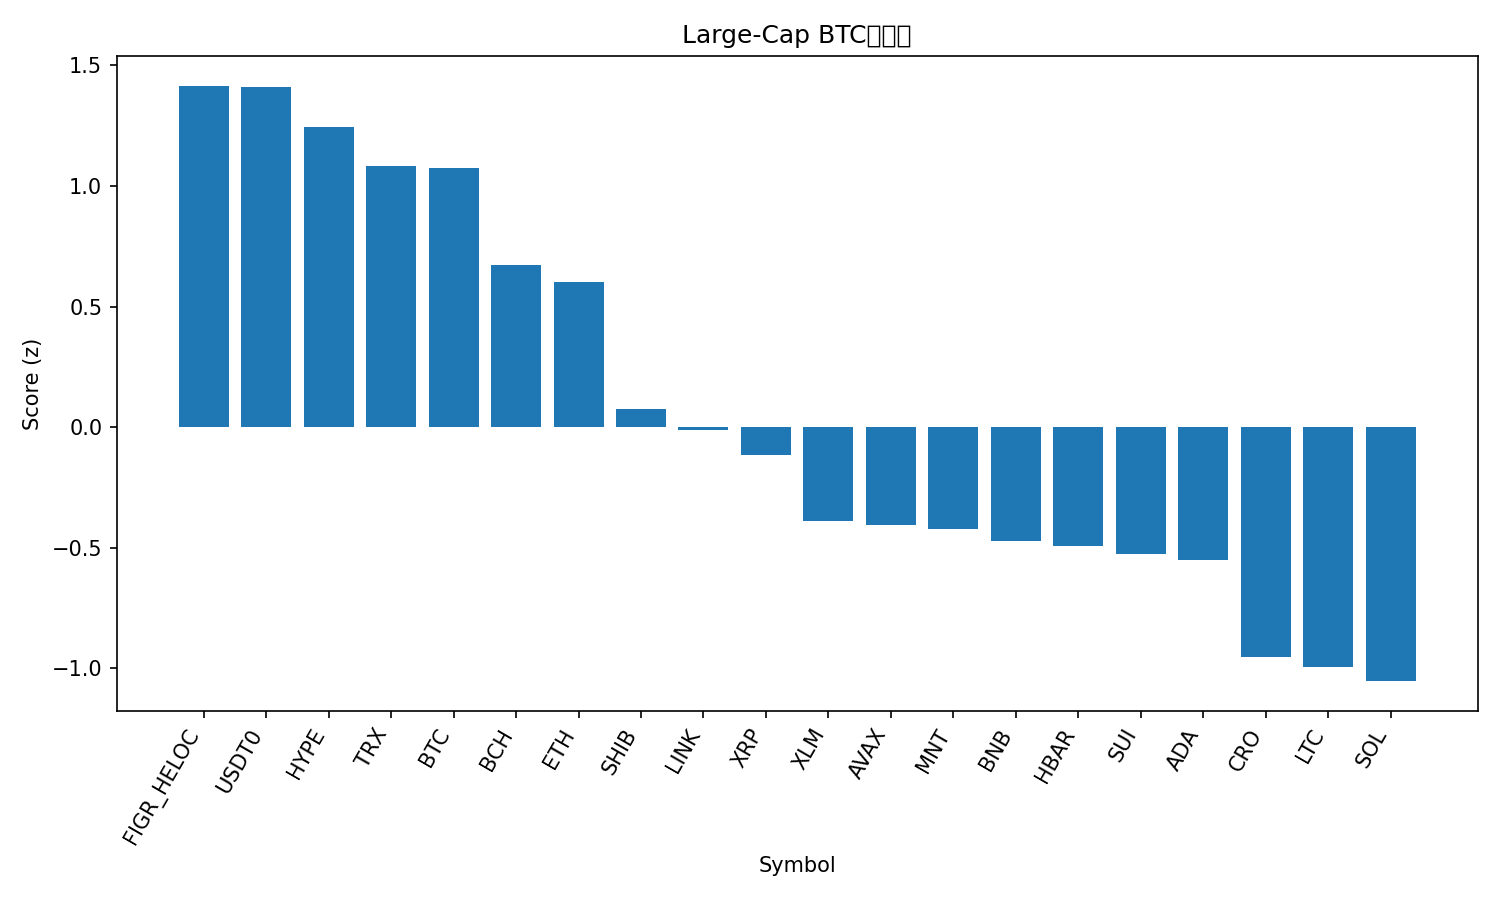

Data behind this chart, as committed beside it:
rank, name, symbol, price_btc, price_usd, pct_1h_btc, pct_24h_btc, pct_7d_btc, market_cap_rank, market_cap_usd, volume_usd, score
1, Figure Heloc, FIGR_HELOC, 9.21e-06, 1.035, -0.2396, 8.668, 11.94, 15, 13406520180, 61596743, 1.416
2, USDT0, USDT0, 8.91e-06, 1.001, -0.1593, 8.203, 9.103, 31, 6116073005, 1290730320, 1.408
3, Hyperliquid, HYPE, 0.0003475, 39.06, 0.8033, -3.197, -12.96, 18, 10569750502, 1494683172, 1.243
4, TRON, TRX, 2.82e-06, 0.3171, -0.05353, 1.968, 1.016, 9, 30013961903, 1715120226, 1.083
5, Bitcoin, BTC, 1.0, 112411, 0.0, 0.0, 0.0, 1, 2238071245525, 178387068621, 1.073
6, Bitcoin Cash, BCH, 0.004722, 530.8, -0.2515, -2.894, -2.603, 19, 10575398515, 891779400, 0.6727
7, Ethereum, ETH, 0.03374, 3793, -0.1087, -6.024, -7.986, 2, 456493718241, 105277143350, 0.6007
8, Shiba Inu, SHIB, 9.1005e-11, 1.023e-05, -0.5657, -8.421, -11.16, 33, 6018279684, 670900632, 0.07465
9, Chainlink, LINK, 0.0001557, 17.51, -0.1717, -15.71, -14.12, 17, 12185387478, 4087404681, -0.01232
10, XRP, XRP, 2.14e-05, 2.41, -0.8414, -7.895, -13.12, 5, 144005030966, 18026988480, -0.1169
11, Stellar, XLM, 2.88e-06, 0.3234, -1.187, -8.601, -12.39, 20, 10343010945, 987655127, -0.3907
12, Avalanche, AVAX, 0.0001949, 21.9, -0.4586, -16.73, -23.44, 23, 9312457553, 2775123625, -0.4053
13, Mantle, MNT, 1.59e-05, 1.79, -1.021, -16.82, 1.213, 35, 5794861634, 892544528, -0.4239
14, BNB, BNB, 0.009907, 1113, -1.857, -5.429, 3.417, 4, 154849015539, 9807722524, -0.4727
15, Hedera, HBAR, 1.5e-06, 0.1682, -0.7947, -15.25, -18.02, 30, 7118172207, 828164773, -0.4939
16, Sui, SUI, 2.41e-05, 2.71, -0.8862, -15.01, -16.81, 22, 9794703757, 4211153748, -0.5274
17, Cardano, ADA, 5.74e-06, 0.6455, -0.9144, -14.8, -17.77, 11, 23569681430, 5216971978, -0.5521
18, Cronos, CRO, 1.4e-06, 0.1571, -1.646, -11.48, -19.73, 36, 5461938430, 185547559, -0.9551
19, Litecoin, LTC, 0.0008772, 98.59, -1.547, -17.53, -9.759, 29, 7515133641, 3827011766, -0.995
20, Solana, SOL, 0.001616, 181.6, -1.953, -11.16, -13.78, 6, 99018099838, 20040386819, -1.054
21, Dogecoin, DOGE, 1.7e-06, 0.1915, -1.719, -17.55, -17.5, 10, 28939190714, 10056661631, -1.234
